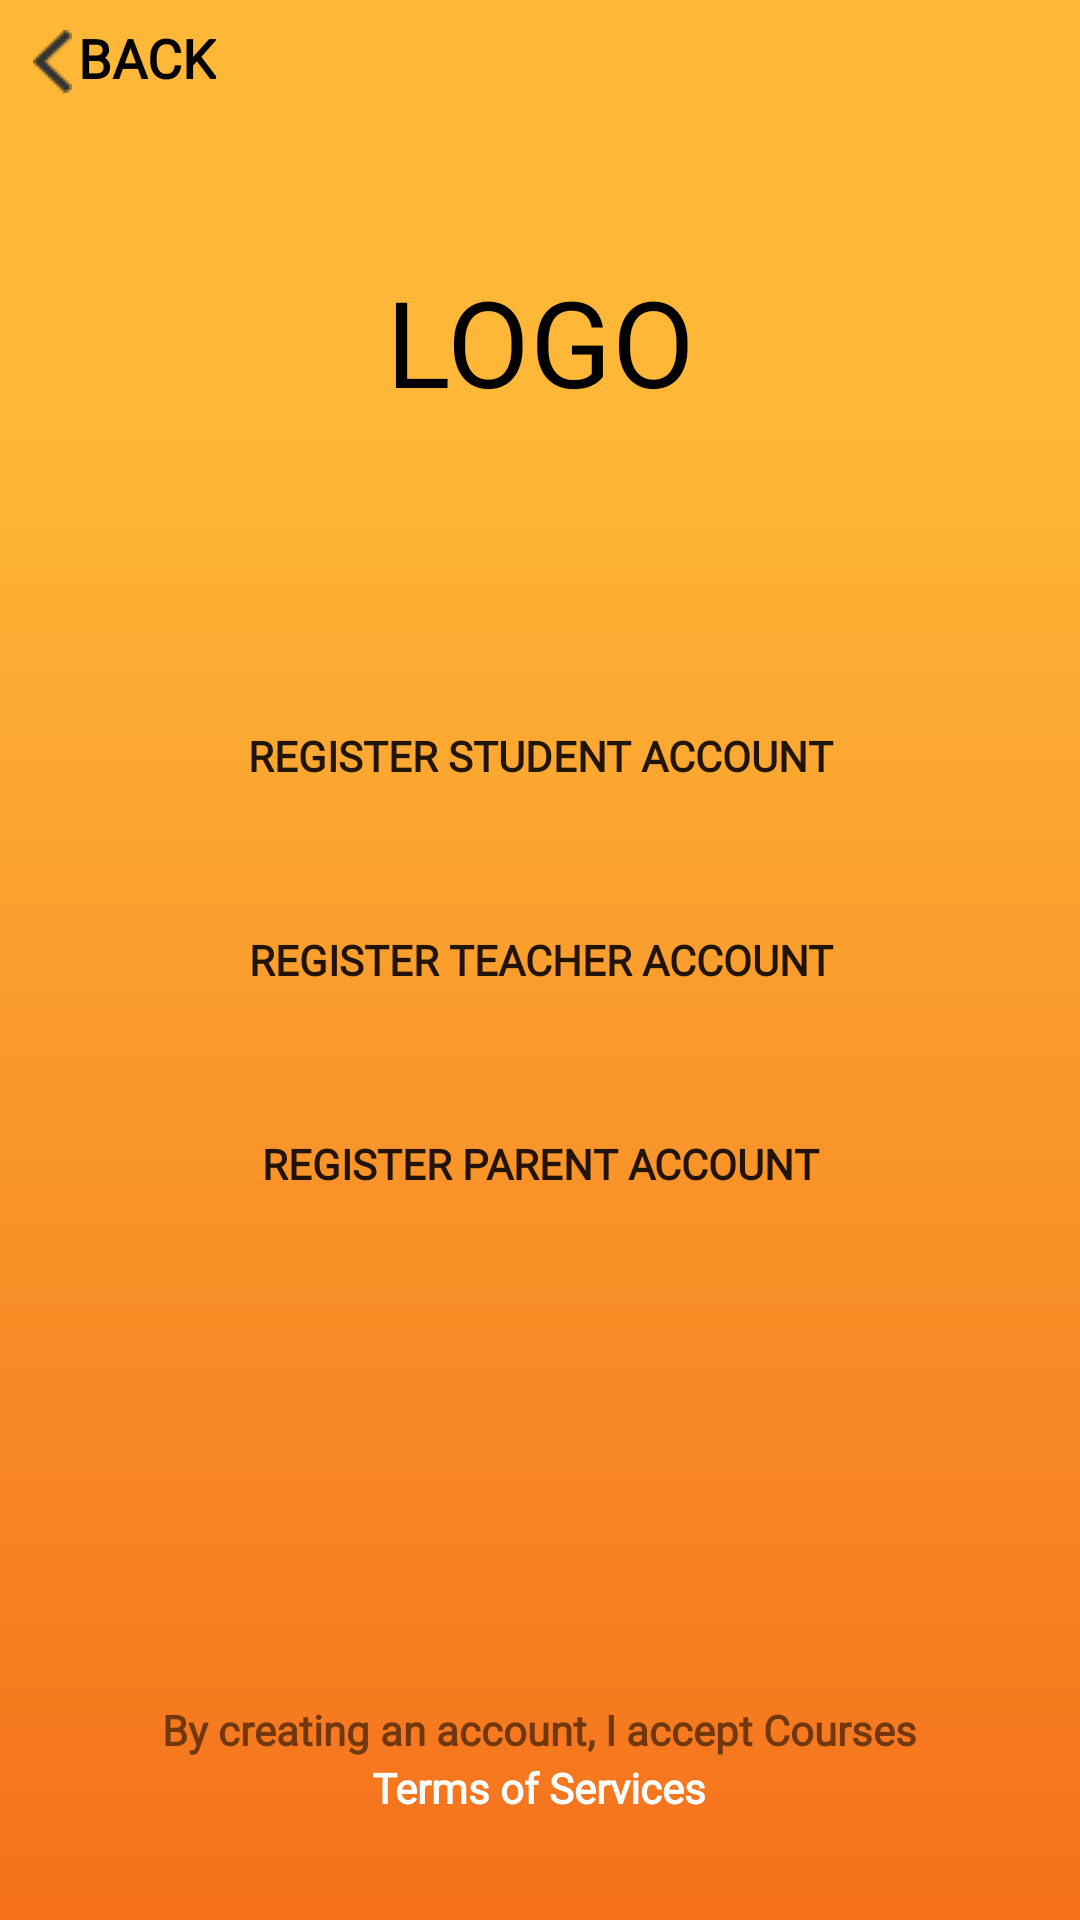

This screen was rendered from an Android layout file. Write that file and the resources it references.
<!-- AndroidManifest.xml: application theme Theme.AppCompat.Light.NoActionBar -->
<!-- res/layout/activity_signup2.xml -->
<?xml version="1.0" encoding="utf-8"?>
<RelativeLayout xmlns:android="http://schemas.android.com/apk/res/android"
    xmlns:app="http://schemas.android.com/apk/res-auto"
    xmlns:tools="http://schemas.android.com/tools"
    android:layout_width="match_parent"
    android:layout_height="match_parent"
    android:background="@drawable/background"
    tools:context=".signup2">

    <TextView
        android:id="@+id/textView6"
        android:layout_width="match_parent"
        android:layout_height="wrap_content"
        android:layout_alignParentStart="true"
        android:layout_alignParentTop="true"
        android:layout_marginStart="0dp"
        android:layout_marginTop="87dp"
        android:gravity="center_horizontal"
        android:text="LOGO"
        android:textColor="@android:color/black"
        android:textSize="40sp" />

    <TextView
        android:id="@+id/textView12"
        android:layout_width="wrap_content"
        android:layout_height="wrap_content"


        android:layout_alignParentBottom="true"
        android:layout_centerHorizontal="true"
        android:layout_marginBottom="54dp"
        android:fontFamily="@font/century_gothic"
        android:text="By creating an account, I accept Courses"
        android:textStyle="bold" />

    <TextView
        android:id="@+id/textView13"
        android:layout_width="wrap_content"
        android:layout_height="wrap_content"


        android:layout_below="@+id/textView12"
        android:layout_centerHorizontal="true"
        android:layout_marginTop="-54dp"
        android:fontFamily="@font/century_gothic"
        android:text="Terms of Services"
        android:textColor="@android:color/white"
        android:textStyle="bold" />

    <LinearLayout
        android:layout_width="wrap_content"
        android:layout_height="wrap_content"

        android:layout_alignParentStart="true"
        android:layout_alignParentTop="true"
        android:layout_marginStart="11dp"
        android:layout_marginTop="7dp"
        android:orientation="horizontal">

        <ImageView
            android:id="@+id/bacccck"
            android:layout_width="wrap_content"
            android:layout_height="wrap_content"
            android:paddingTop="3dp"
            android:onClick="backbtn"
            android:src="@drawable/back" />

        <TextView
            android:id="@+id/textView11"
            android:layout_width="wrap_content"
            android:layout_height="wrap_content"
android:onClick="backbtn"
            android:fontFamily="@font/century_gothic"
            android:paddingLeft="2dp"
            android:text="BACK"
            android:textColor="@android:color/black"
            android:textSize="18sp"
            android:textStyle="bold" />
    </LinearLayout>

    <LinearLayout
        android:layout_width="match_parent"
        android:layout_height="wrap_content"
        android:layout_alignParentStart="true"
        android:layout_centerVertical="true"
        android:layout_marginStart="0dp"
        android:elevation="10dp"
        android:gravity="center_horizontal"
        android:orientation="vertical">


        <Button
            android:id="@+id/stdAcc"
            android:layout_width="276dp"
            android:layout_height="58dp"
            android:layout_marginTop="5dp"
            android:layout_marginBottom="5dp"
            android:background="@drawable/roundedbutton2"
            android:fontFamily="@font/century_gothic"
            android:text="Register Student Account"
            android:textStyle="bold" />

        <Button
            android:id="@+id/techAcc"
            android:layout_width="276dp"
            android:layout_height="58dp"
            android:layout_marginTop="5dp"
            android:layout_marginBottom="5dp"
            android:background="@drawable/roundedbutton2"
            android:fontFamily="@font/century_gothic"
            android:text="Register Teacher Account"
            android:textStyle="bold" />

        <Button
            android:id="@+id/parAcc"
            android:layout_width="276dp"
            android:layout_height="58dp"
            android:layout_marginTop="5dp"
            android:layout_marginBottom="5dp"
            android:background="@drawable/roundedbutton2"
            android:fontFamily="@font/century_gothic"
            android:text="Register Parent Account"
            android:textStyle="bold" />
    </LinearLayout>
</RelativeLayout>
<!-- resources referenced by this layout -->
<resources>
  <!-- drawable back: png bitmap (drawable, 485 bytes) -->
  <!-- drawable background: png bitmap (drawable, 2558 bytes) -->
</resources>
